Run: headless pygame with SDL's dummy video driver; simulated clock (each Clock.tick advances the game by its frame time, no real sleeping); random seed 0; keys injected as events and as key.get_pressed() state; no mouse input.
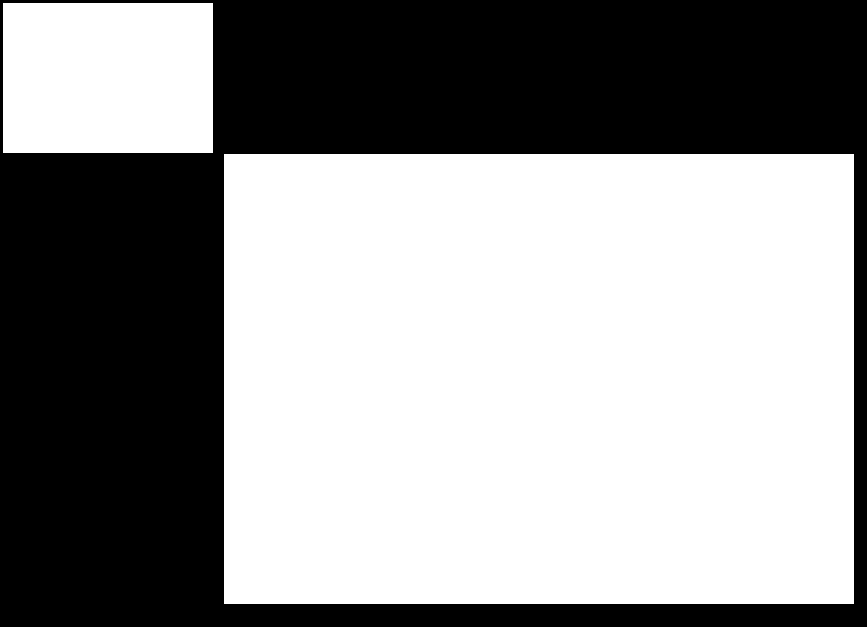
Frame 1 of 4 · flips 1–60 · no input
Frame 2 of 4 · flips 61–180 · tapped SPACE, RETURN · held RIGHT (→), D · screen unchanged from frame 1, image omitted
Frame 3 of 4 · flips 181–300 · held DOWN (↓), S · screen unchanged from frame 2, image omitted
Frame 4 of 4 · flips 301–420 · held LEFT (←), A, UP (↑), W · screen unchanged from frame 3, image omitted

The pygame program that drew these frames:

import pygame
from pygame.locals import *

BLACK = (0,0,0)
WHITE = (255,255,255)

game_window = (game_window_width, game_window_height) = (867, 627)

# Other recommended value is (420, 300)
computer_window = (computer_window_width, computer_window_height) = (210, 150) 
computer_rect =  pygame.Rect(3,3,computer_window_width, computer_window_height)
computer_surface = pygame.Surface(computer_rect.size)
computer_surface.fill(WHITE)

player_window = (player_window_width, player_window_height) = (630, 450)
player_rect =  pygame.Rect(216,146,player_window_width, player_window_height)
player_surface = pygame.Surface(player_rect.size)
player_surface.fill(WHITE)

pygame.init()

game_surface = pygame.display.set_mode(game_window)
game_surface.fill(BLACK)

while True:
    game_surface.blit(computer_surface, (3,3))
    game_surface.blit(player_surface, (224,154))
    pygame.display.flip()
